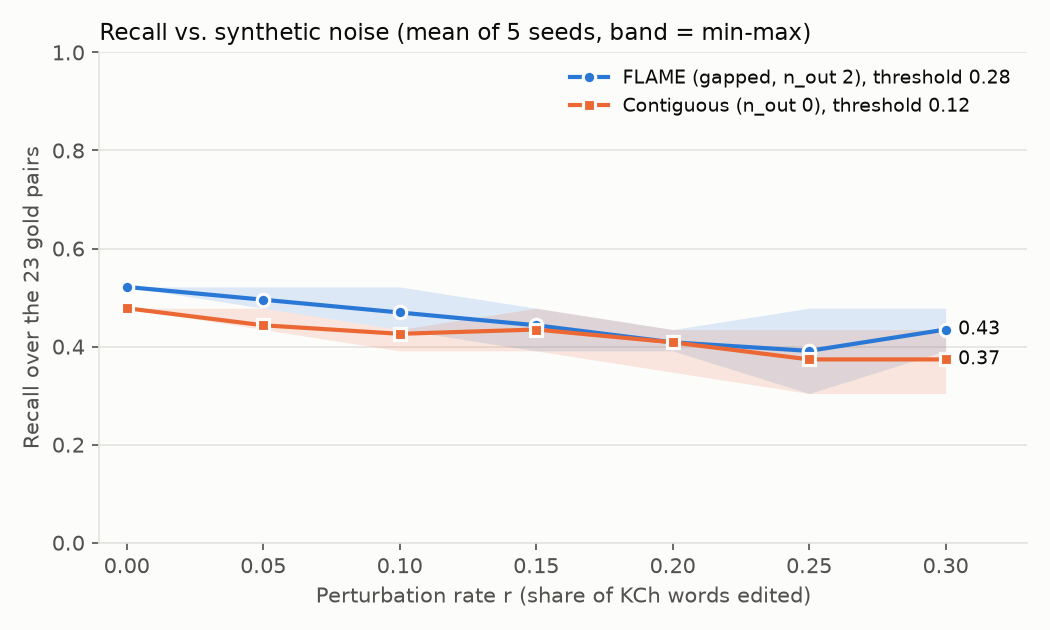

The data file committed next to this chart (first rows):
system, rate, seed, threshold, recall, precision, TP, FP
FLAME (gapped, n_out 2), 0.0, 42, 0.28, 0.5217, 0.9231, 12, 1
Contiguous (n_out 0), 0.0, 42, 0.12, 0.4783, 0.6875, 11, 5
FLAME (gapped, n_out 2), 0.0, 43, 0.28, 0.5217, 0.9231, 12, 1
Contiguous (n_out 0), 0.0, 43, 0.12, 0.4783, 0.6875, 11, 5
FLAME (gapped, n_out 2), 0.0, 44, 0.28, 0.5217, 0.9231, 12, 1
Contiguous (n_out 0), 0.0, 44, 0.12, 0.4783, 0.6875, 11, 5
FLAME (gapped, n_out 2), 0.0, 45, 0.28, 0.5217, 0.9231, 12, 1
Contiguous (n_out 0), 0.0, 45, 0.12, 0.4783, 0.6875, 11, 5
FLAME (gapped, n_out 2), 0.0, 46, 0.28, 0.5217, 0.9231, 12, 1
Contiguous (n_out 0), 0.0, 46, 0.12, 0.4783, 0.6875, 11, 5
FLAME (gapped, n_out 2), 0.05, 42, 0.28, 0.5217, 0.8571, 12, 2
Contiguous (n_out 0), 0.05, 42, 0.12, 0.4348, 0.7692, 10, 3
FLAME (gapped, n_out 2), 0.05, 43, 0.28, 0.4783, 0.8462, 11, 2
Contiguous (n_out 0), 0.05, 43, 0.12, 0.4348, 0.5882, 10, 7
FLAME (gapped, n_out 2), 0.05, 44, 0.28, 0.5217, 0.8571, 12, 2
Contiguous (n_out 0), 0.05, 44, 0.12, 0.4348, 0.6667, 10, 5
FLAME (gapped, n_out 2), 0.05, 45, 0.28, 0.4783, 0.7857, 11, 3
Contiguous (n_out 0), 0.05, 45, 0.12, 0.4348, 0.6667, 10, 5
FLAME (gapped, n_out 2), 0.05, 46, 0.28, 0.4783, 0.8462, 11, 2
Contiguous (n_out 0), 0.05, 46, 0.12, 0.4783, 0.6875, 11, 5
FLAME (gapped, n_out 2), 0.1, 42, 0.28, 0.5217, 0.8571, 12, 2
Contiguous (n_out 0), 0.1, 42, 0.12, 0.4348, 0.8333, 10, 2
FLAME (gapped, n_out 2), 0.1, 43, 0.28, 0.4783, 0.7857, 11, 3
Contiguous (n_out 0), 0.1, 43, 0.12, 0.4348, 0.625, 10, 6
FLAME (gapped, n_out 2), 0.1, 44, 0.28, 0.4348, 0.9091, 10, 1
Contiguous (n_out 0), 0.1, 44, 0.12, 0.3913, 0.6923, 9, 4
FLAME (gapped, n_out 2), 0.1, 45, 0.28, 0.4783, 0.8462, 11, 2
Contiguous (n_out 0), 0.1, 45, 0.12, 0.4348, 0.6667, 10, 5
FLAME (gapped, n_out 2), 0.1, 46, 0.28, 0.4348, 0.7692, 10, 3
Contiguous (n_out 0), 0.1, 46, 0.12, 0.4348, 0.7692, 10, 3
FLAME (gapped, n_out 2), 0.15, 42, 0.28, 0.4348, 0.9091, 10, 1
Contiguous (n_out 0), 0.15, 42, 0.12, 0.4348, 0.6667, 10, 5
FLAME (gapped, n_out 2), 0.15, 43, 0.28, 0.4783, 0.9167, 11, 1
Contiguous (n_out 0), 0.15, 43, 0.12, 0.4348, 0.7692, 10, 3
FLAME (gapped, n_out 2), 0.15, 44, 0.28, 0.4783, 0.8462, 11, 2
Contiguous (n_out 0), 0.15, 44, 0.12, 0.4348, 0.6667, 10, 5
FLAME (gapped, n_out 2), 0.15, 45, 0.28, 0.4348, 0.8333, 10, 2
Contiguous (n_out 0), 0.15, 45, 0.12, 0.4783, 0.7333, 11, 4
FLAME (gapped, n_out 2), 0.15, 46, 0.28, 0.3913, 0.9, 9, 1
Contiguous (n_out 0), 0.15, 46, 0.12, 0.3913, 0.6923, 9, 4
FLAME (gapped, n_out 2), 0.2, 42, 0.28, 0.3913, 1.0, 9, 0
Contiguous (n_out 0), 0.2, 42, 0.12, 0.4348, 0.9091, 10, 1
FLAME (gapped, n_out 2), 0.2, 43, 0.28, 0.3913, 0.9, 9, 1
Contiguous (n_out 0), 0.2, 43, 0.12, 0.3913, 0.8182, 9, 2
FLAME (gapped, n_out 2), 0.2, 44, 0.28, 0.3913, 0.9, 9, 1
Contiguous (n_out 0), 0.2, 44, 0.12, 0.4348, 0.7143, 10, 4
FLAME (gapped, n_out 2), 0.2, 45, 0.28, 0.4348, 0.9091, 10, 1
Contiguous (n_out 0), 0.2, 45, 0.12, 0.4348, 0.6667, 10, 5
FLAME (gapped, n_out 2), 0.2, 46, 0.28, 0.4348, 0.8333, 10, 2
Contiguous (n_out 0), 0.2, 46, 0.12, 0.3478, 0.6667, 8, 4
FLAME (gapped, n_out 2), 0.25, 42, 0.28, 0.4348, 1.0, 10, 0
Contiguous (n_out 0), 0.25, 42, 0.12, 0.3478, 0.7273, 8, 3
FLAME (gapped, n_out 2), 0.25, 43, 0.28, 0.4783, 0.9167, 11, 1
Contiguous (n_out 0), 0.25, 43, 0.12, 0.4348, 0.7143, 10, 4
FLAME (gapped, n_out 2), 0.25, 44, 0.28, 0.3913, 0.9, 9, 1
Contiguous (n_out 0), 0.25, 44, 0.12, 0.3913, 0.6429, 9, 5
FLAME (gapped, n_out 2), 0.25, 45, 0.28, 0.3043, 0.875, 7, 1
Contiguous (n_out 0), 0.25, 45, 0.12, 0.3043, 0.7778, 7, 2
FLAME (gapped, n_out 2), 0.25, 46, 0.28, 0.3478, 0.8889, 8, 1
Contiguous (n_out 0), 0.25, 46, 0.12, 0.3913, 0.75, 9, 3
... 10 more rows
